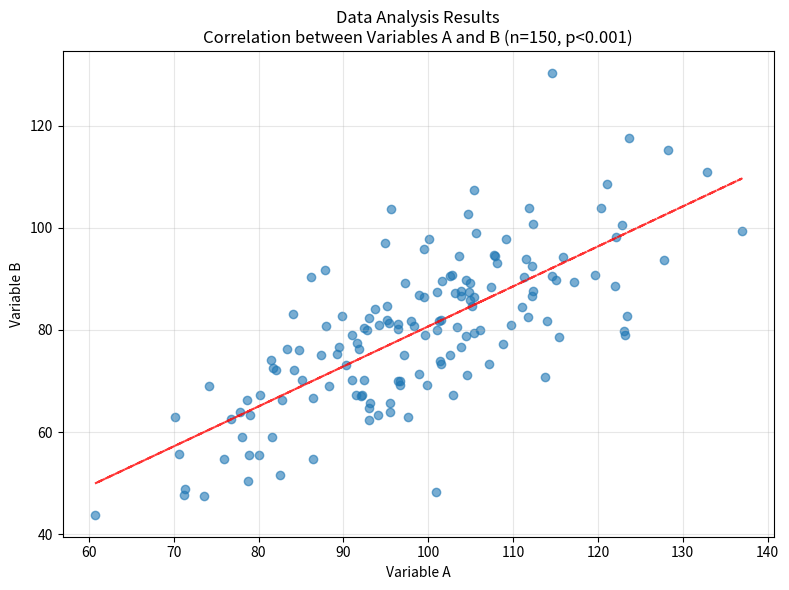

The script that saved this image: (Note: this script raises an exception after producing the figure.)
#!/usr/bin/env python3
"""
Statistical analysis figure for documentation example.

Generates supplementary figure showing data analysis results.
"""

import matplotlib.pyplot as plt
import numpy as np

# Example statistical analysis
np.random.seed(42)
x = np.random.normal(100, 15, 150)
y = x * 0.8 + np.random.normal(0, 10, 150)

# Create figure
plt.figure(figsize=(8, 6))
plt.scatter(x, y, alpha=0.6)
plt.xlabel("Variable A")
plt.ylabel("Variable B")
plt.title("Data Analysis Results\nCorrelation between Variables A and B (n=150, p<0.001)")

# Add correlation line
z = np.polyfit(x, y, 1)
p = np.poly1d(z)
plt.plot(x, p(x), "r--", alpha=0.8)

plt.grid(True, alpha=0.3)
plt.tight_layout()

# Save figure
plt.savefig("docs/guides/FIGURES/SFigure__analysis.pdf", dpi=300, bbox_inches="tight")
plt.savefig("docs/guides/FIGURES/SFigure__analysis.png", dpi=300, bbox_inches="tight")

print("Statistical analysis figure generated successfully")
